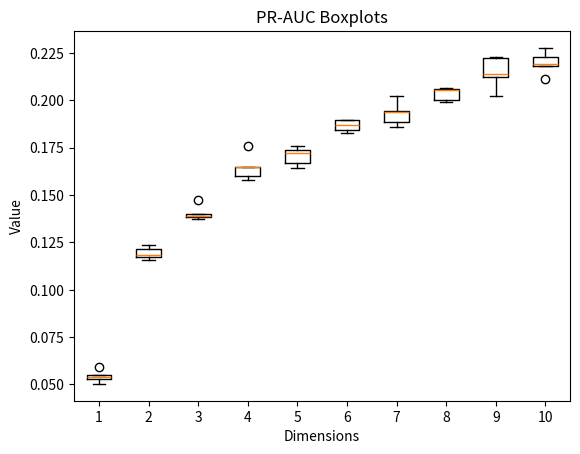

Generate this figure with matplotlib:
import matplotlib.pyplot as plt

dim_1 = [0.0551, 0.0530, 0.0503, 0.0542, 0.0592]
dim_2 = [0.1215, 0.1171, 0.1235, 0.1155, 0.1182]
dim_3 = [0.1382, 0.1390, 0.1400, 0.1473, 0.1373]
dim_4 = [0.1649, 0.1758, 0.1603, 0.1646, 0.1580]
dim_5 = [0.1721, 0.1670, 0.1643, 0.1738, 0.1757]
dim_6 = [0.1826, 0.1897, 0.1868, 0.1899, 0.1844]
dim_7 = [0.2021, 0.1888, 0.1945, 0.1861, 0.1940]
dim_8 = [0.2003, 0.2053, 0.1990, 0.2065, 0.2058]
dim_9 = [0.2224, 0.2121, 0.2021, 0.2139, 0.2228]
dim_10 = [0.2192, 0.2229, 0.2111, 0.2277, 0.2182]

data = [dim_1, dim_2, dim_3, dim_4, dim_5, dim_6, dim_7, dim_8, dim_9, dim_10,]

positions = list(range(1, 11))
labels = [str(i) for i in range(1, 11)]

plt.boxplot(data, positions=positions, labels=labels)

plt.title('PR-AUC Boxplots')
plt.xlabel('Dimensions')
plt.ylabel('Value')

plt.savefig('boxplot_PR.png')
plt.close()
